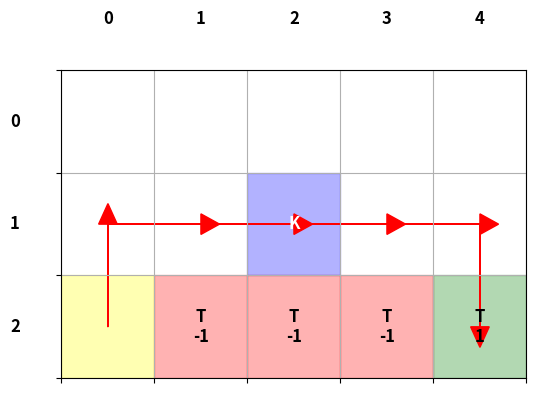

Here is the Python script that generated this plot:
import numpy as np
import matplotlib.pyplot as plt
from matplotlib.patches import FancyArrowPatch

class GridMDP:
    def __init__(self, num_rows, num_cols, slip_prob, cost_of_living, terminal_states, key_position, discount_factor=0.9, start_state=(0, 0)):
        self.num_rows = num_rows
        self.num_cols = num_cols
        self.states = [(r, c) for r in range(num_rows) for c in range(num_cols)]
        self.terminal_states = terminal_states  # Terminal states should be a dictionary with (row, col) as keys and rewards as values
        self.actions = ['right', 'left', 'up', 'down']
        self.slip_prob = slip_prob
        self.cost_of_living = cost_of_living
        self.discount_factor = discount_factor
        self.start_state = start_state
        self.key_position = key_position
        self.has_key = False

        self.transition_probabilities = self.build_transition_probabilities()
        self.rewards = self.build_rewards()

    def build_transition_probabilities(self):
        transition_probabilities = {s: {a: {} for a in self.actions} for s in self.states}
        for (r, c) in self.states:
            if (r, c) not in self.terminal_states:
                for (dr, dc), action in [((0, 1), 'right'), ((0, -1), 'left'), ((-1, 0), 'up'), ((1, 0), 'down')]:
                    new_r, new_c = r + dr, c + dc
                    if 0 <= new_r < self.num_rows and 0 <= new_c < self.num_cols:
                        transition_probabilities[(r, c)][action][(r, c)] = self.slip_prob
                        transition_probabilities[(r, c)][action][(new_r, new_c)] = 1 - self.slip_prob
                    else:
                        transition_probabilities[(r, c)][action][(r, c)] = 1.0

        for terminal_state in self.terminal_states:
            for action in self.actions:
                transition_probabilities[terminal_state][action][terminal_state] = 1.0  # Terminal state

        return transition_probabilities

    def build_rewards(self):
        rewards = {s: {a: self.cost_of_living for a in self.actions} for s in self.states}
        for terminal_state, reward in self.terminal_states.items():
            for action in self.actions:
                rewards[terminal_state][action] = reward
        return rewards

    def get_transition_prob(self, state, action, next_state):
        return self.transition_probabilities[state][action].get(next_state, 0)

    def get_reward(self, state, action):
        return self.rewards[state].get(action, 0)

    def policy_evaluation(self, policy, tol=1e-6):
        value_function = {s: 0 for s in self.states}
        while True:
            delta = 0
            for s in self.states:
                v = value_function[s]
                action = policy[s]
                value_function[s] = sum(
                    self.get_transition_prob(s, action, next_s) *
                    (self.get_reward(s, action) + self.discount_factor * value_function[next_s])
                    for next_s in self.states
                )
                delta = max(delta, abs(v - value_function[s]))
            if delta < tol:
                break
        return value_function

    def policy_iteration(self, tol=1e-6):
        policy = {s: np.random.choice(self.actions) for s in self.states}
        while True:
            value_function = self.policy_evaluation(policy, tol)
            policy_stable = True
            for s in self.states:
                old_action = policy[s]
                policy[s] = max(
                    self.actions,
                    key=lambda a: sum(
                        self.get_transition_prob(s, a, next_s) *
                        (self.get_reward(s, a) + self.discount_factor * value_function[next_s])
                        for next_s in self.states
                    )
                )
                if old_action != policy[s]:
                    policy_stable = False
            if policy_stable:
                break
        return policy, value_function

    def visualize_optimal_path(self, policy):
        action_map = {'right': (0, 1), 'left': (0, -1), 'up': (-1, 0), 'down': (1, 0)}
        fig, ax = plt.subplots(figsize=(self.num_cols + 1, self.num_rows + 1))
        ax.set_xlim(-0.5, self.num_cols - 0.5)
        ax.set_ylim(-0.5, self.num_rows - 0.5)
        ax.set_xticks(np.arange(-0.5, self.num_cols, 1))
        ax.set_yticks(np.arange(-0.5, self.num_rows, 1))
        ax.grid(True)

        # Draw labels
        for r in range(self.num_rows):
            ax.text(-1, r, str(r), ha='center', va='center', fontsize=12, fontweight='bold')
        for c in range(self.num_cols):
            ax.text(c, -1, str(c), ha='center', va='center', fontsize=12, fontweight='bold')

        # Mark the start, key, and terminal positions
        sr, sc = self.start_state
        ax.add_patch(plt.Rectangle((sc - 0.5, sr - 0.5), 1, 1, color='yellow', alpha=0.3))  # Start state

        kr, kc = self.key_position
        ax.add_patch(plt.Rectangle((kc - 0.5, kr - 0.5), 1, 1, color='blue', alpha=0.3))  # Key position
        ax.text(kc, kr, 'K', ha='center', va='center', color='white', fontsize=12, fontweight='bold')

        for state, reward in self.terminal_states.items():
            r, c = state
            color = 'green' if reward > 0 else 'red'
            ax.add_patch(plt.Rectangle((c - 0.5, r - 0.5), 1, 1, color=color, alpha=0.3))  # Terminal state
            ax.text(c, r, f'T\n{reward}', ha='center', va='center', fontsize=12, fontweight='bold')

        # Draw path
        current_state = self.start_state
        picked_key = False
        steps = 0
        while current_state not in self.terminal_states or not picked_key:
            if steps > 1000:  # safety stop if looping indefinitely
                break
            r, c = current_state
            dr, dc = action_map[policy[current_state]]
            next_state = (r + dr, c + dc)
            if next_state == self.key_position:
                picked_key = True
            ax.arrow(c, r, dc, dr, head_width=0.2, head_length=0.2, fc='red', ec='red')
            current_state = next_state
            steps += 1

        ax.set_xticklabels([])
        ax.set_yticklabels([])
        plt.gca().invert_yaxis()
        plt.show()

# Example usage with parameters
num_rows = 3  # Number of rows
num_cols = 5  # Number of columns
slip_prob = 0  # Probability of slipping
cost_of_living = -0.1  # Cost of living
start_state = (2, 0)  # Define the starting state
terminal_states = {
    (2, 1): -1,
    (2, 2): -1,
    (2, 3): -1,
    (2, 4): 1}  # Custom terminal states with rewards
key_position = (1, 2)  # Position of the key

grid_mdp = GridMDP(num_rows, num_cols, slip_prob, cost_of_living, terminal_states, key_position, start_state=start_state)
policy, value_function = grid_mdp.policy_iteration()
print("Optimal Policy:", policy)
print("Value Function:", value_function)
print("Starting State:", grid_mdp.start_state)

# Visualize the optimal path
grid_mdp.visualize_optimal_path(policy)
